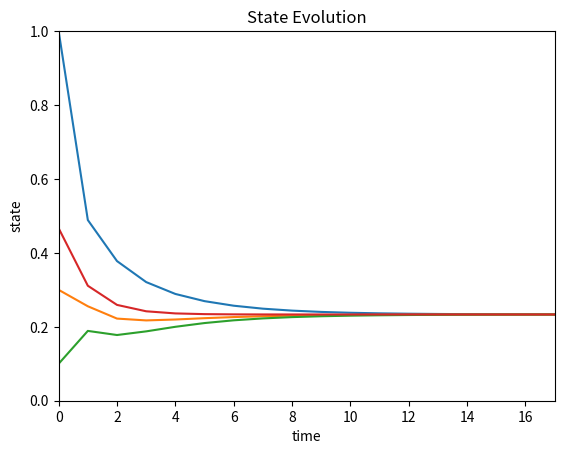
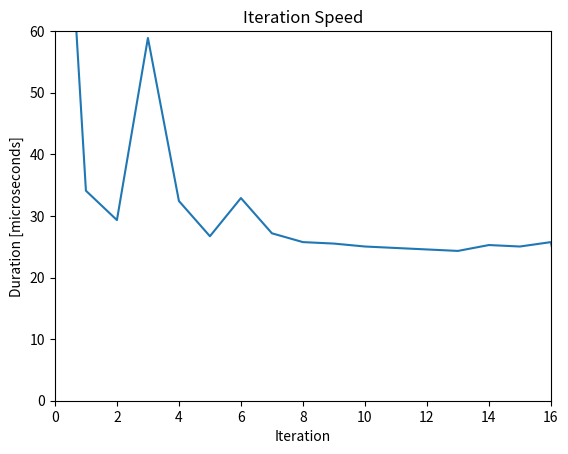

Here is the Python script that generated these plots, in order:
from time import time
import numpy as np
import matplotlib.pyplot as plt

maxIter = 18
n = 3
rho = 1

timer = np.zeros([1,maxIter])
x = np.zeros([n,maxIter])
q = np.ones([n, 1])
u = np.zeros([n,maxIter])
avg = np.zeros([1,maxIter])

x[:,0] = np.array([1, .3, .1])
u = -x
avg[0,0] = np.mean(x[:,0])

for k in range(maxIter-1):
    timerInit = time()
    for i in range(n):
        x[i,k+1] = rho*(avg[0,k]-u[i,k])/(2*q[i] + rho)

    avg[0,k+1] = np.mean(x[:,k+1])

    for i in range(n):
        u[i,k+1] = u[i,k]+x[i,k+1]-avg[0,k+1]
    timer[0,k] = timerInit-time()
t = np.linspace(0,17,18)

plt.figure()
plt.title('State Evolution')
plt.xlabel('time')
plt.ylabel('state')
plt.plot(t,x[0,:],t,x[1,:],t,x[2,:],t,avg[0,:])
plt.axis([0, 17, 0, 1])
plt.savefig('plainX.png')

plt.figure()
plt.title('Iteration Speed')
plt.xlabel('Iteration')
plt.ylabel('Duration [microseconds]')
plt.plot(t,-1E6*timer[0,:])
plt.axis([0, 16, 0, 60])
plt.savefig('plainTimer.png')